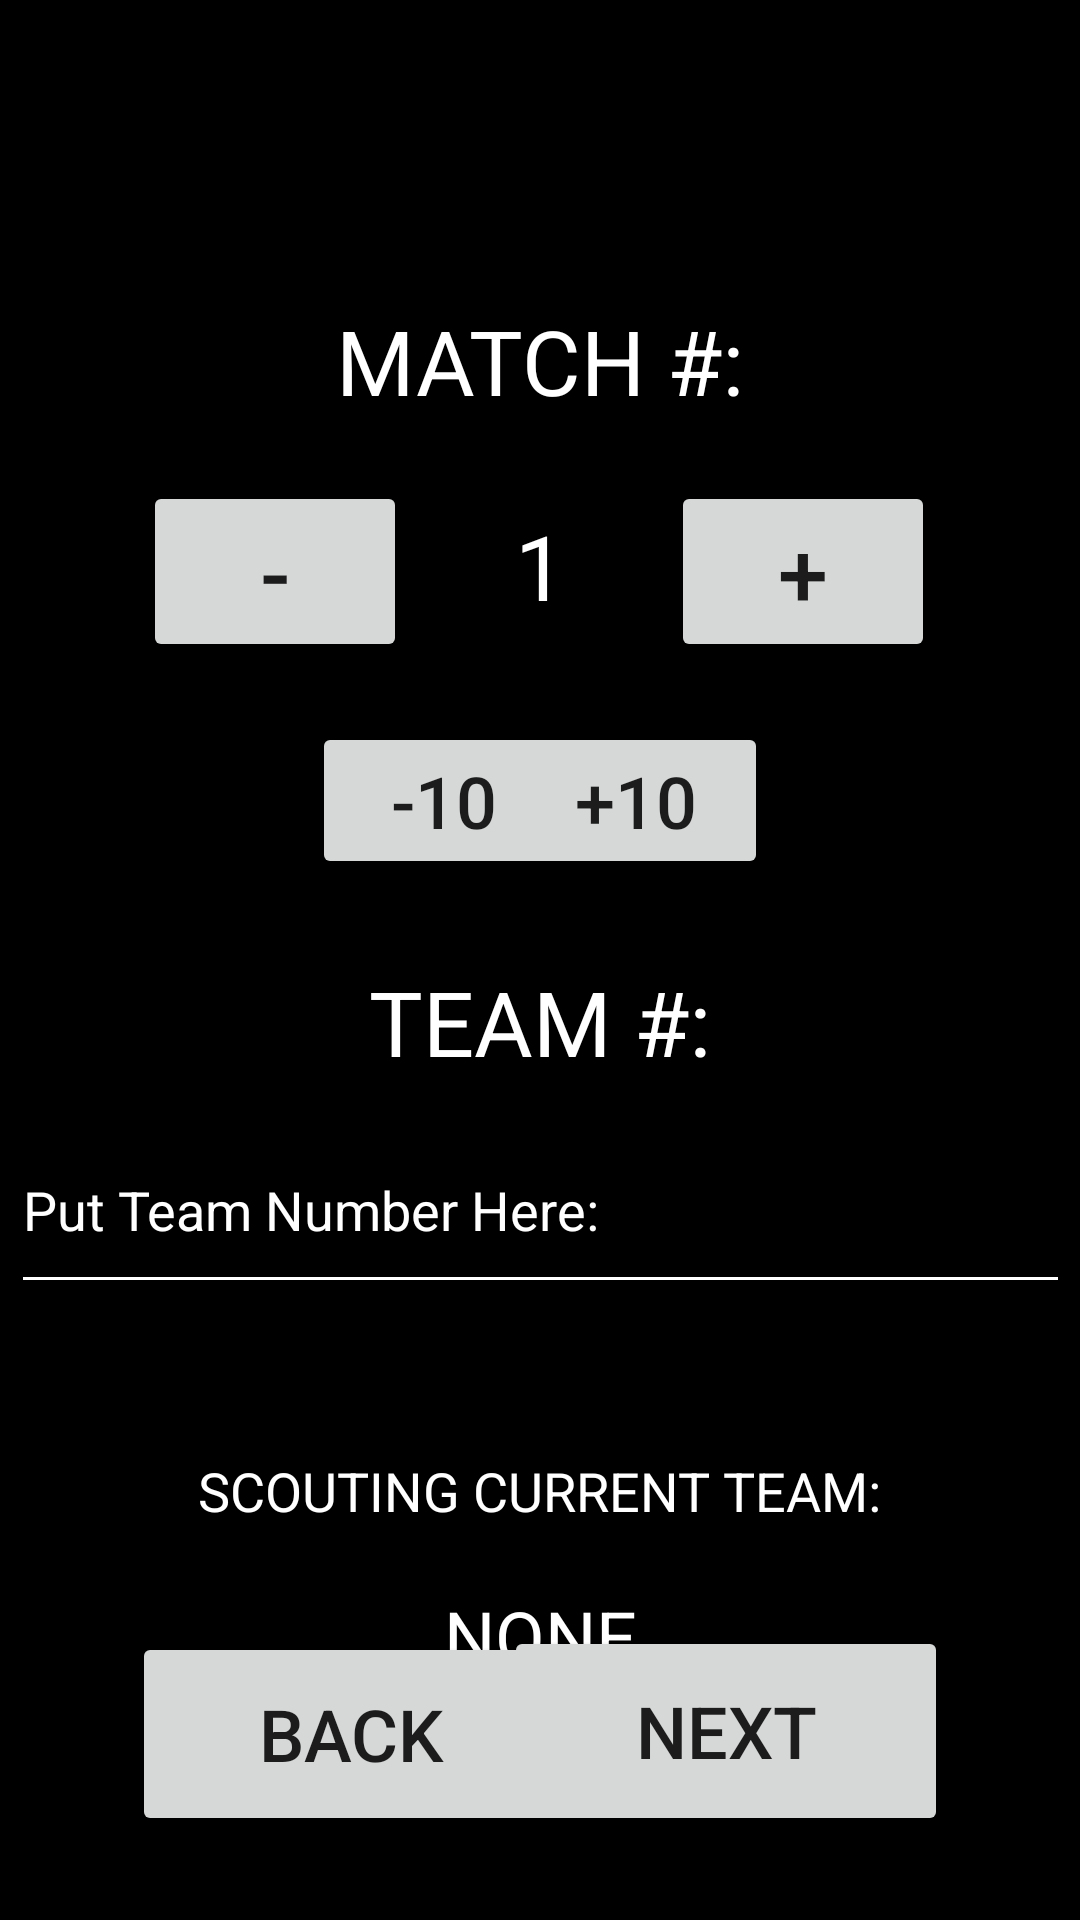

Write the Android layout XML for this screen, with the resource values it uses.
<!-- AndroidManifest.xml: application theme AppTheme -->
<!-- res/layout/activity_team_selection.xml -->
<?xml version="1.0" encoding="utf-8"?>
<android.support.constraint.ConstraintLayout xmlns:android="http://schemas.android.com/apk/res/android"
    xmlns:app="http://schemas.android.com/apk/res-auto"
    xmlns:tools="http://schemas.android.com/tools"
    android:layout_width="match_parent"
    android:layout_height="match_parent"
    android:background="@android:color/black"
    tools:context=".teamSelection">

    <Button
        android:id="@+id/nextButton"
        android:layout_width="148dp"
        android:layout_height="70dp"
        android:layout_marginBottom="28dp"
        android:layout_marginEnd="44dp"
        android:text="Next"
        android:textSize="24sp"
        app:layout_constraintBottom_toBottomOf="parent"
        app:layout_constraintEnd_toEndOf="parent" />

    <Button
        android:id="@+id/backButton"
        android:layout_width="146dp"
        android:layout_height="68dp"
        android:layout_marginBottom="28dp"
        android:layout_marginStart="44dp"
        android:text="Back"
        android:textSize="24sp"
        app:layout_constraintBottom_toBottomOf="parent"
        app:layout_constraintStart_toStartOf="parent" />

    <TextView
        android:id="@+id/textView9"
        android:layout_width="wrap_content"
        android:layout_height="wrap_content"
        android:layout_marginEnd="8dp"
        android:layout_marginStart="8dp"
        android:layout_marginTop="100dp"
        android:text="MATCH #:"
        android:textColor="@android:color/white"
        android:textSize="30sp"
        app:layout_constraintEnd_toEndOf="parent"
        app:layout_constraintStart_toStartOf="parent"
        app:layout_constraintTop_toTopOf="parent" />

    <TextView
        android:id="@+id/textView10"
        android:layout_width="wrap_content"
        android:layout_height="wrap_content"
        android:layout_marginEnd="8dp"
        android:layout_marginStart="8dp"
        android:layout_marginTop="180dp"
        android:text="TEAM #:"
        android:textColor="@android:color/white"
        android:textSize="30sp"
        app:layout_constraintEnd_toEndOf="parent"
        app:layout_constraintStart_toStartOf="parent"
        app:layout_constraintTop_toBottomOf="@+id/textView9" />

    <AutoCompleteTextView
        android:id="@+id/autoCompleteTextView"
        android:layout_width="353dp"
        android:layout_height="66dp"
        android:layout_marginEnd="8dp"
        android:layout_marginStart="8dp"
        android:layout_marginTop="8dp"
        android:completionHint="Select a team:"
        android:completionThreshold="1"
        android:textColorHint="@android:color/white"
        android:backgroundTint="@android:color/white"
        android:hint="Put Team Number Here:"
        android:textColor="@android:color/white"
        app:layout_constraintEnd_toEndOf="parent"
        app:layout_constraintStart_toStartOf="parent"
        app:layout_constraintTop_toBottomOf="@+id/textView10" />

    <TextView
        android:id="@+id/matchNumView"
        android:layout_width="wrap_content"
        android:layout_height="wrap_content"
        android:layout_marginEnd="8dp"
        android:layout_marginStart="8dp"
        android:layout_marginTop="28dp"
        android:text="1"
        android:textColor="@android:color/white"
        android:textSize="30sp"
        app:layout_constraintEnd_toEndOf="parent"
        app:layout_constraintHorizontal_bias="0.501"
        app:layout_constraintStart_toStartOf="parent"
        app:layout_constraintTop_toBottomOf="@+id/textView9" />

    <Button
        android:id="@+id/subBtn"
        android:layout_width="wrap_content"
        android:layout_height="wrap_content"
        android:layout_marginEnd="8dp"
        android:layout_marginStart="20dp"
        android:layout_marginTop="20dp"
        android:text="-"
        android:textSize="30sp"
        app:layout_constraintEnd_toStartOf="@+id/matchNumView"
        app:layout_constraintHorizontal_bias="0.497"
        app:layout_constraintStart_toStartOf="parent"
        app:layout_constraintTop_toBottomOf="@+id/textView9" />

    <Button
        android:id="@+id/addBtn"
        android:layout_width="wrap_content"
        android:layout_height="wrap_content"
        android:layout_marginEnd="20dp"
        android:layout_marginStart="8dp"
        android:layout_marginTop="20dp"
        android:text="+"
        android:textSize="30sp"
        app:layout_constraintEnd_toEndOf="parent"
        app:layout_constraintHorizontal_bias="0.486"
        app:layout_constraintStart_toEndOf="@+id/matchNumView"
        app:layout_constraintTop_toBottomOf="@+id/textView9" />

    <TextView
        android:id="@+id/textView13"
        android:layout_width="wrap_content"
        android:layout_height="wrap_content"
        android:layout_marginEnd="8dp"
        android:layout_marginStart="8dp"
        android:layout_marginTop="50dp"
        android:text="SCOUTING CURRENT TEAM:"
        android:textColor="@android:color/white"
        android:textSize="18sp"
        app:layout_constraintEnd_toEndOf="parent"
        app:layout_constraintHorizontal_bias="0.501"
        app:layout_constraintStart_toStartOf="parent"
        app:layout_constraintTop_toBottomOf="@+id/autoCompleteTextView" />

    <TextView
        android:id="@+id/teamNumView"
        android:layout_width="wrap_content"
        android:layout_height="wrap_content"
        android:layout_marginEnd="8dp"
        android:layout_marginStart="8dp"
        android:layout_marginTop="20dp"
        android:text="NONE"
        android:textColor="@android:color/white"
        android:textSize="24sp"
        app:layout_constraintEnd_toEndOf="parent"
        app:layout_constraintStart_toStartOf="parent"
        app:layout_constraintTop_toBottomOf="@+id/textView13" />

    <Button
        android:id="@+id/minusTenBtn"
        android:layout_width="wrap_content"
        android:layout_height="wrap_content"
        android:layout_marginStart="104dp"
        android:layout_marginTop="20dp"
        android:text="-10"
        android:textSize="24sp"
        app:layout_constraintStart_toStartOf="parent"
        app:layout_constraintTop_toBottomOf="@+id/subBtn" />

    <Button
        android:id="@+id/plusTenBtn"
        android:layout_width="wrap_content"
        android:layout_height="wrap_content"
        android:layout_marginEnd="104dp"
        android:layout_marginTop="20dp"
        android:text="+10"
        android:textSize="24sp"
        app:layout_constraintEnd_toEndOf="parent"
        app:layout_constraintTop_toBottomOf="@+id/addBtn" />
</android.support.constraint.ConstraintLayout>
<!-- resources referenced by this layout -->
<resources>
  <style name="AppTheme" parent="Base.Theme.AppCompat.Light.DarkActionBar">
          
          <item name="colorPrimary">@color/colorPrimary</item>
          <item name="colorPrimaryDark">@color/colorPrimaryDark</item>
          <item name="colorAccent">@color/colorAccent</item>
      </style>
  <!-- not gathered from this repository: default colours our renderer supplied (Android Studio template values) -->
  <color name="colorPrimary">#FF6200EE</color>
  <color name="colorPrimaryDark">#FF3700B3</color>
  <color name="colorAccent">#FF03DAC5</color>
</resources>
